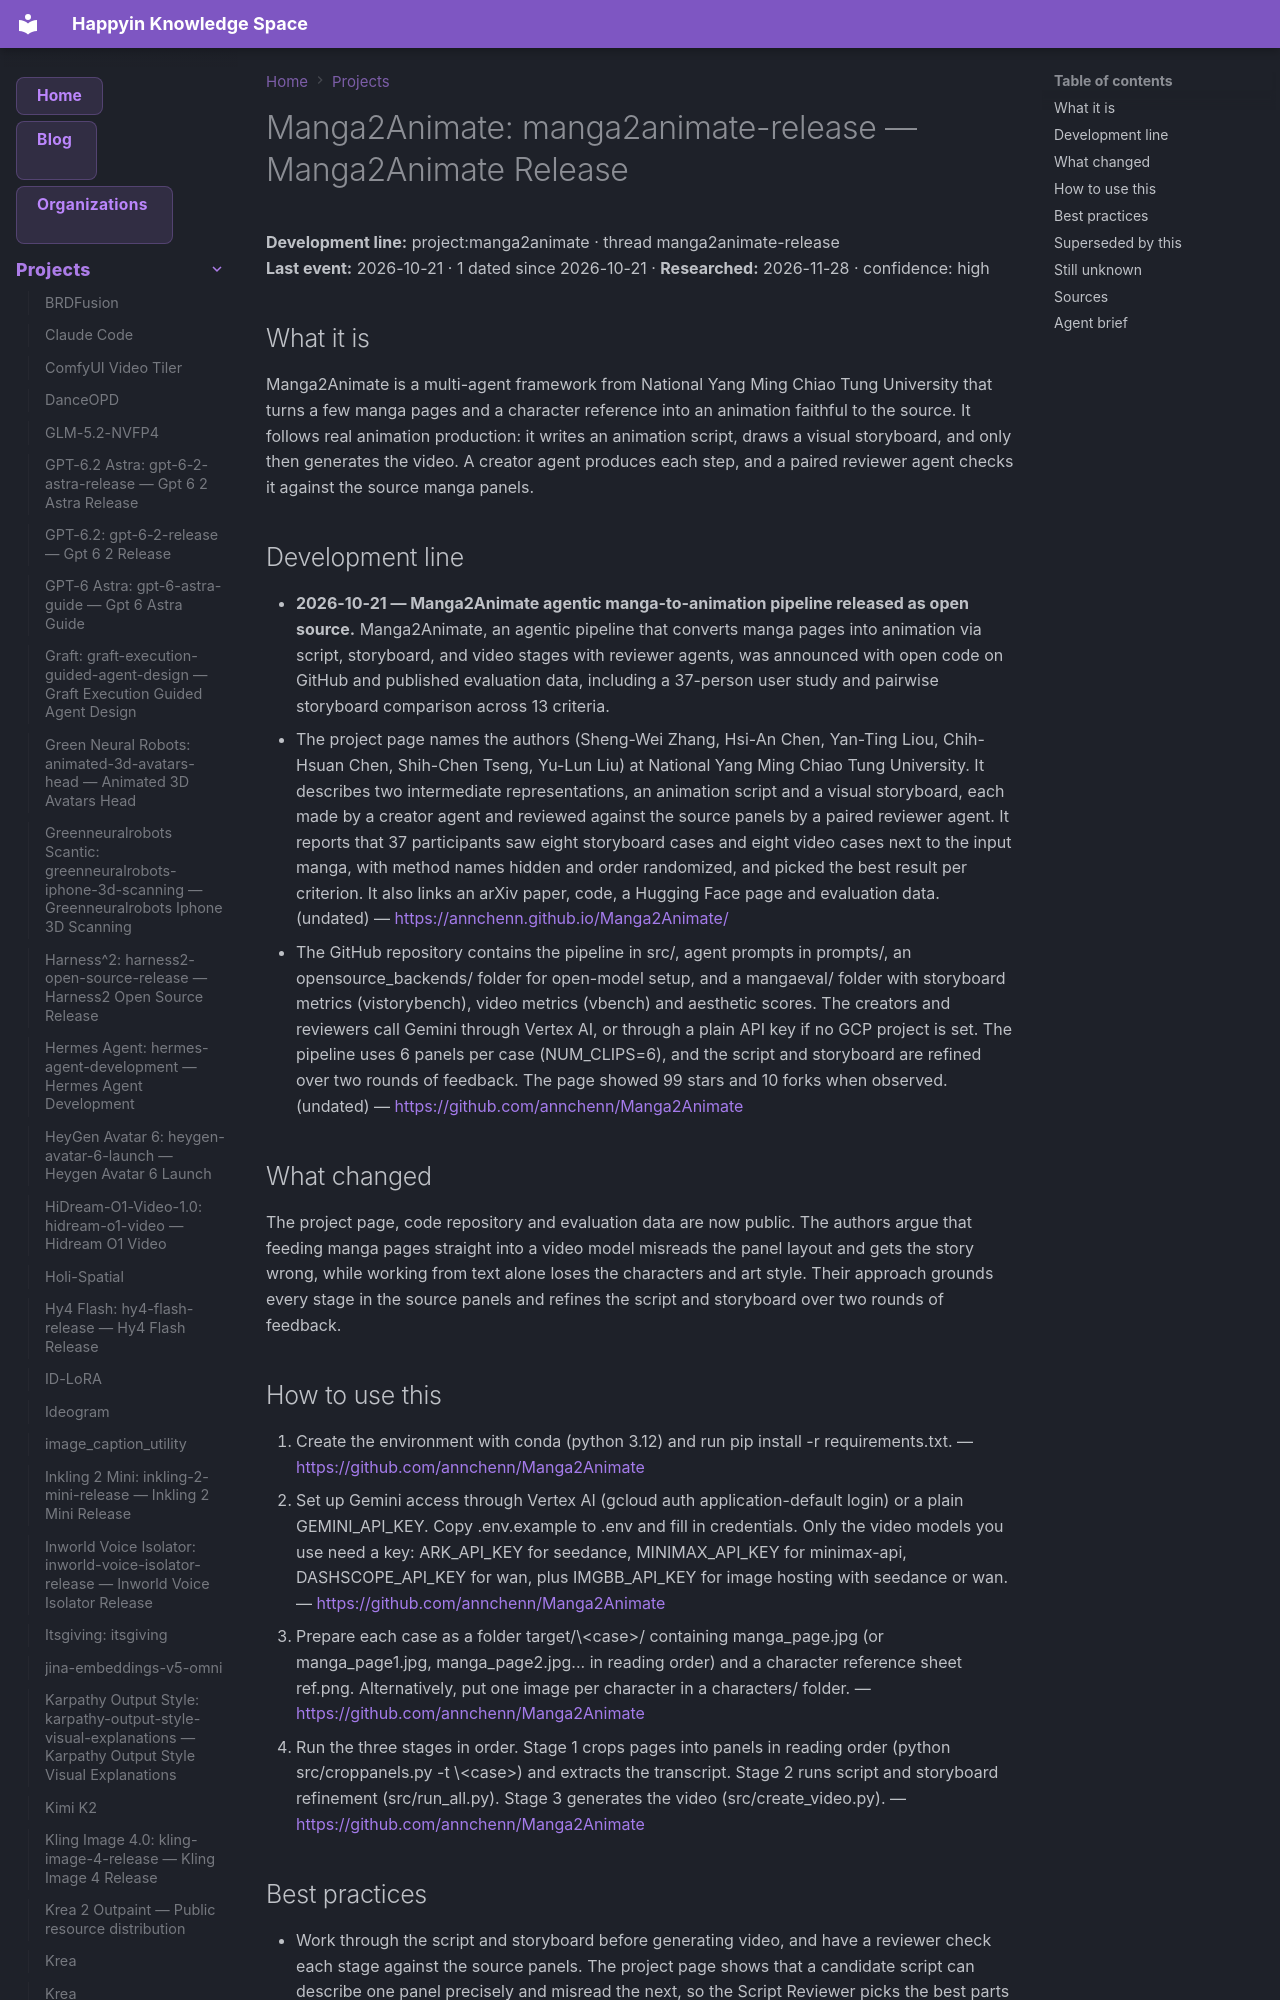

repository: AnastasiyaW/knowledge-space · page: projects/manga2animate/index.html · generator: mkdocs

---
title: "Manga2Animate: manga2animate-release — Manga2Animate Release"
category: "projects"
date: 2026-10-21
tags: ["manga2animate", "manga2animate-release", "project"]
aliases: ["Manga2Animate: manga2animate-release"]
---

# Manga2Animate: manga2animate-release — Manga2Animate Release

**Development line:** project:manga2animate · thread manga2animate-release  
**Last event:** 2026-10-21 · 1 dated since 2026-10-21 · **Researched:** 2026-11-28 · confidence: high

## What it is

Manga2Animate is a multi-agent framework from National Yang Ming Chiao Tung University that turns a few manga pages and a character reference into an animation faithful to the source. It follows real animation production: it writes an animation script, draws a visual storyboard, and only then generates the video. A creator agent produces each step, and a paired reviewer agent checks it against the source manga panels.

## Development line

- **2026-10-21 — Manga2Animate agentic manga-to-animation pipeline released as open source.** Manga2Animate, an agentic pipeline that converts manga pages into animation via script, storyboard, and video stages with reviewer agents, was announced with open code on GitHub and published evaluation data, including a 37-person user study and pairwise storyboard comparison across 13 criteria.
  - The project page names the authors \(Sheng-Wei Zhang, Hsi-An Chen, Yan-Ting Liou, Chih-Hsuan Chen, Shih-Chen Tseng, Yu-Lun Liu\) at National Yang Ming Chiao Tung University. It describes two intermediate representations, an animation script and a visual storyboard, each made by a creator agent and reviewed against the source panels by a paired reviewer agent. It reports that 37 participants saw eight storyboard cases and eight video cases next to the input manga, with method names hidden and order randomized, and picked the best result per criterion. It also links an arXiv paper, code, a Hugging Face page and evaluation data. (undated) — <https://annchenn.github.io/Manga2Animate/>
  - The GitHub repository contains the pipeline in src/, agent prompts in prompts/, an opensource\_backends/ folder for open-model setup, and a mangaeval/ folder with storyboard metrics \(vistorybench\), video metrics \(vbench\) and aesthetic scores. The creators and reviewers call Gemini through Vertex AI, or through a plain API key if no GCP project is set. The pipeline uses 6 panels per case \(NUM\_CLIPS=6\), and the script and storyboard are refined over two rounds of feedback. The page showed 99 stars and 10 forks when observed. (undated) — <https://github.com/annchenn/Manga2Animate>

## What changed

The project page, code repository and evaluation data are now public. The authors argue that feeding manga pages straight into a video model misreads the panel layout and gets the story wrong, while working from text alone loses the characters and art style. Their approach grounds every stage in the source panels and refines the script and storyboard over two rounds of feedback.
